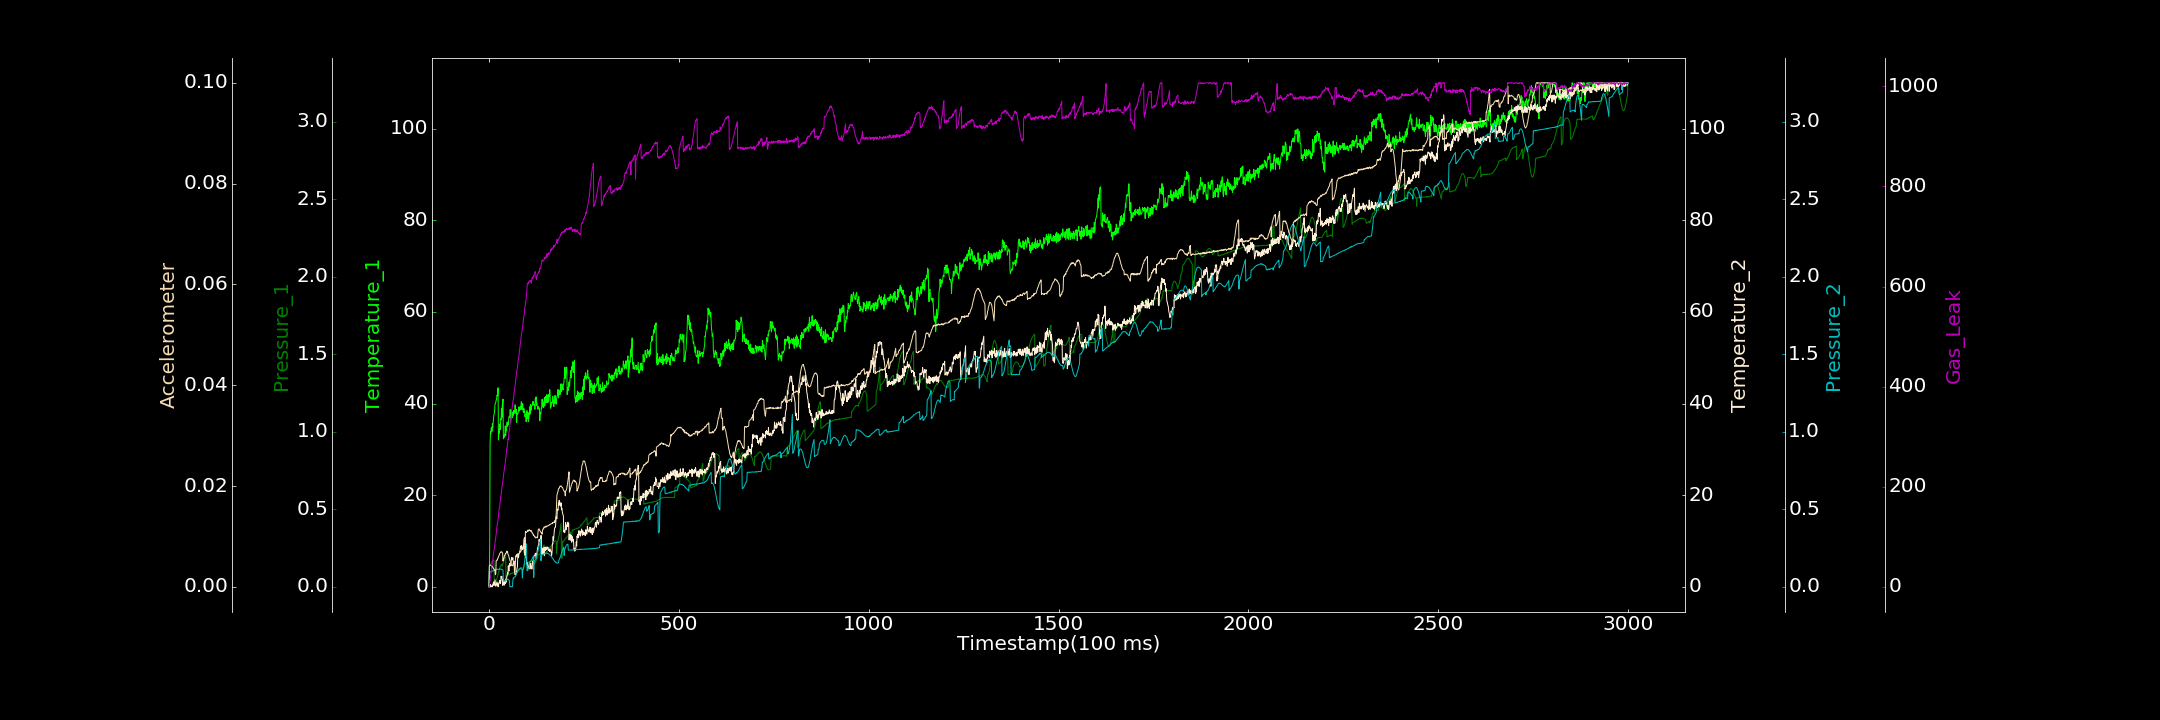

Values plotted in this chart, from the file beside it:
0.000000000, 0.000000000, 0.001221065, 0.121986926, 0.001077138, 0.000000000, 0.000000000
1, 0.000000000, 0.1356, 0.3019, 0.09371, 0.004107, 0.000000000
2, 10.35, 0.1392, 0.000000000, 0.09637, 0.004362, 6.011
3, 31.11, 0.1408, 0.000000000, 0.09423, 0.004313, 12.86
4, 33.81, 0.1471, 0.5006, 0.09624, 0.004275, 16.88
5, 33.4, 0.1501, 0.000000000, 0.09583, 0.004285, 24.12
6, 34.72, 0.1549, 0.2153, 0.09687, 0.004152, 30.48
7, 34.74, 0.1584, 0.1992, 0.09778, 0.004113, 34.78
8, 33.95, 0.1631, 0.000000000, 0.09954, 0.003978, 41.39
9, 35.6, 0.1657, 0.000000000, 0.1009, 0.00412, 47.97
10, 34.74, 0.1695, 0.5399, 0.1022, 0.00378, 51.67
11, 35.76, 0.1737, 0.5432, 0.1025, 0.003792, 60.85
12, 37.08, 0.1732, 1.048, 0.1047, 0.003581, 65.65
13, 37.57, 0.1749, 0.2741, 0.1055, 0.003551, 70.48
14, 37.74, 0.01213, 0.4625, 0.1049, 0.003391, 76.92
15, 38.59, 0.01417, 1.047, 0.1073, 0.003276, 80.52
16, 39.93, 0.03389, 1.534, 0.1096, 0.00326, 87.93
17, 39.96, 0.03448, 0.4631, 0.1103, 0.00239, 92.52
18, 40.28, 0.03836, 0.1292, 0.112, 0.002654, 100
19, 40.72, 0.04406, 0.3776, 0.1105, 0.005157, 104.5
20, 40.8, 0.04678, 0.7329, 0.111, 0.005205, 111.4
21, 41.83, 0.05385, 1.081, 0.1134, 0.0053, 120.7
22, 41.73, 0.0623, 0.3575, 0.1131, 0.005288, 125.1
23, 41.71, 0.07297, 0.7873, 0.1142, 0.005645, 129.6
24, 43.44, 0.08025, 0.002934, 0.1138, 0.005667, 133.8
25, 32.05, 0.09121, 0.3802, 0.1121, 0.005969, 140.6
26, 34.25, 0.1003, 0.6104, 0.1127, 0.006108, 150.5
27, 33.51, 0.1085, 1.017, 0.1136, 0.00631, 156.2
28, 34.71, 0.1169, 0.9277, 0.1158, 0.00656, 158.9
29, 35.52, 0.126, 1.427, 0.1151, 0.006687, 164.9
30, 34.34, 0.132, 0.7289, 0.1143, 0.00677, 171.7
31, 36.65, 0.137, 1.259, 0.1147, 0.006871, 180.9
32, 36.43, 0.1422, 2.318, 0.1117, 0.006978, 183.4
33, 38.86, 0.1453, 1.984, 0.1125, 0.0069, 192.4
34, 36.88, 0.1477, 2.237, 0.1117, 0.006913, 197.7
35, 39.7, 0.1348, 1.552, 0.1104, 0.006824, 202.6
36, 39.96, 0.1421, 0.3313, 0.109, 0.006672, 207.8
37, 40.96, 0.1507, 1.607, 0.1083, 0.005122, 212
38, 32.29, 0.1579, 0.8995, 0.03522, 0.005592, 218.7
39, 32.89, 0.1676, 0.5406, 0.03498, 0.005546, 227.4
40, 32.61, 0.1776, 0.3227, 0.03747, 0.005869, 231.4
41, 33.27, 0.1868, 1.253, 0.0377, 0.006226, 240.1
42, 33.2, 0.1977, 1.063, 0.03688, 0.006288, 243.1
43, 35.12, 0.2061, 0.6694, 0.03906, 0.006447, 247.3
44, 32.95, 0.2136, 1.668, 0.03824, 0.006657, 255.5
45, 34.42, 0.03403, 1.344, 0.0434, 0.006637, 260.3
46, 34.18, 0.07632, 1.022, 0.04415, 0.006777, 269
47, 35.49, 0.07251, 2.221, 0.0473, 0.007105, 277.5
48, 35.92, 0.07422, 2.48, 0.0489, 0.006766, 277.7
49, 34.94, 0.07583, 3.171, 0.04796, 0.006926, 284.8
50, 35.99, 0.07678, 2.835, 0.04836, 0.006486, 295
51, 35.37, 0.07719, 4.589, 0.04738, 0.006353, 294.5
52, 36.69, 0.07944, 3.58, 0.0439, 0.00615, 303.8
53, 37.21, 0.0806, 3.448, 0.04185, 0.005747, 311.4
54, 37.2, 0.0805, 5.12, 0.04005, 0.005622, 313.7
55, 36.87, 0.08337, 4.67, 0.000000000, 0.00525, 320.1
56, 38.7, 0.0826, 4.521, 0.000000000, 0.005177, 324.9
57, 35.91, 0.08547, 4.743, 0.000000000, 0.004718, 332.4
58, 36.72, 0.08497, 4.674, 0.001116, 0.00458, 339.3
59, 38.51, 0.08791, 6.005, 0.001933, 0.004395, 341
60, 37.63, 0.08715, 6.392, 0.0001971, 0.004246, 353
... 2,939 more rows
